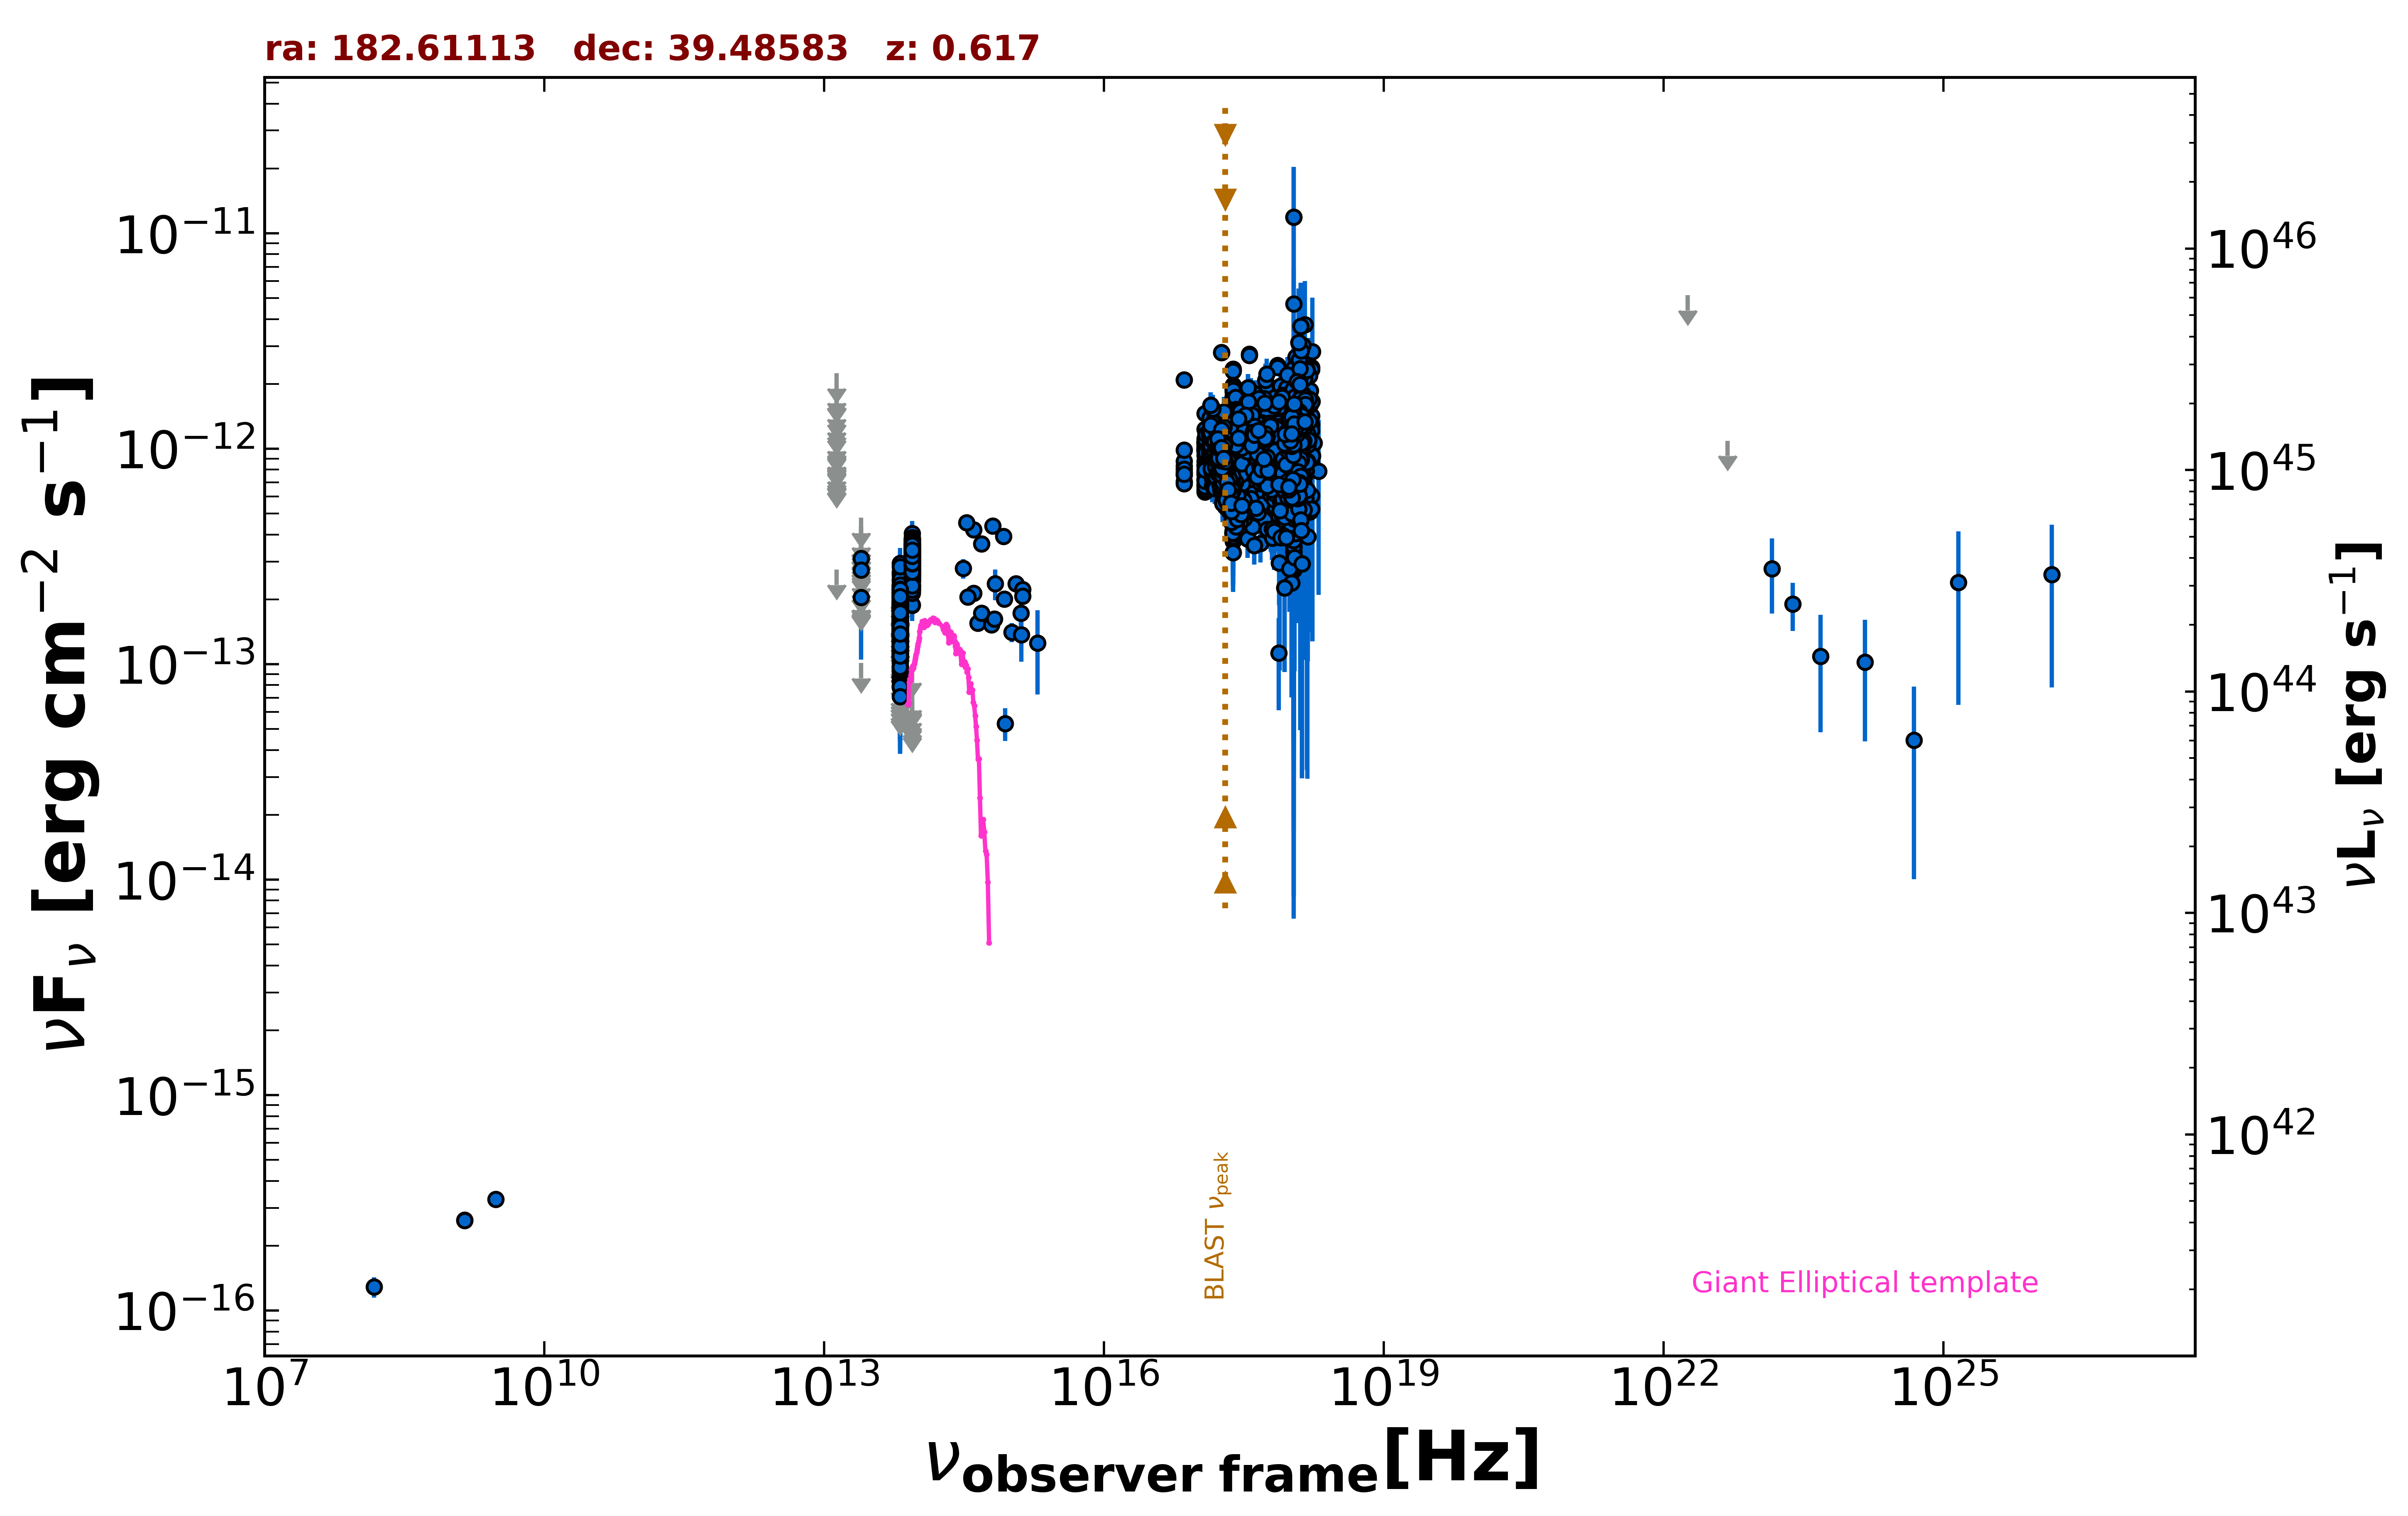

Data behind this chart, as committed beside it:
freq., flux, err_flux, MJD_start, MJD_end, flag, catalog, reference
1.400e+09, 2.632e-16, 2.000e-18, 55000, 55000, , FIRST, White et al. 1997  ApJ  475 479
1.400e+09, 2.618e-16, 9.800e-18, 55000, 55000, , NVSS, Condon et al. 1998  AJ  115  1693
3.000e+09, 3.288e-16, 1.365e-17, 55000, 55000, , VLASSQL, Gordon et al. 2021  ApJS  255  30
2.418e+17, 8.703e-13, 2.015e-14, 55000, 55000, , 4XMM-DR13, Webb et al. 2020  A&A  641  A136
7.253e+16, 8.311e-13, 2.335e-14, 55000, 55000, , 4XMM-DR13, Webb et al. 2020  A&A  641  A136
1.813e+17, 1.048e-12, 2.250e-14, 55000, 55000, , 4XMM-DR13, Webb et al. 2020  A&A  641  A136
3.627e+17, 1.038e-12, 2.000e-14, 55000, 55000, , 4XMM-DR13, Webb et al. 2020  A&A  641  A136
7.253e+17, 8.332e-13, 2.745e-14, 55000, 55000, , 4XMM-DR13, Webb et al. 2020  A&A  641  A136
1.692e+18, 9.109e-13, 7.190e-14, 55000, 55000, , 4XMM-DR13, Webb et al. 2020  A&A  641  A136
2.418e+17, 8.001e-13, 3.850e-14, 55000, 55000, , 4XMM-DR13, Webb et al. 2020  A&A  641  A136
7.253e+16, 7.568e-13, 3.345e-14, 55000, 55000, , 4XMM-DR13, Webb et al. 2020  A&A  641  A136
1.813e+17, 9.249e-13, 3.185e-14, 55000, 55000, , 4XMM-DR13, Webb et al. 2020  A&A  641  A136
3.627e+17, 9.410e-13, 2.895e-14, 55000, 55000, , 4XMM-DR13, Webb et al. 2020  A&A  641  A136
7.253e+17, 8.458e-13, 4.615e-14, 55000, 55000, , 4XMM-DR13, Webb et al. 2020  A&A  641  A136
1.692e+18, 8.062e-13, 1.420e-13, 55000, 55000, , 4XMM-DR13, Webb et al. 2020  A&A  641  A136
2.418e+17, 8.614e-13, 2.525e-14, 55000, 55000, , 4XMM-DR13, Webb et al. 2020  A&A  641  A136
7.253e+16, 7.818e-13, 2.835e-14, 55000, 55000, , 4XMM-DR13, Webb et al. 2020  A&A  641  A136
1.813e+17, 9.980e-13, 2.780e-14, 55000, 55000, , 4XMM-DR13, Webb et al. 2020  A&A  641  A136
3.627e+17, 1.023e-12, 2.510e-14, 55000, 55000, , 4XMM-DR13, Webb et al. 2020  A&A  641  A136
7.253e+17, 8.683e-13, 3.530e-14, 55000, 55000, , 4XMM-DR13, Webb et al. 2020  A&A  641  A136
1.692e+18, 9.093e-13, 8.985e-14, 55000, 55000, , 4XMM-DR13, Webb et al. 2020  A&A  641  A136
2.418e+17, 2.348e-12, 8.500e-15, 55000, 55000, , 4XMM-DR13, Webb et al. 2020  A&A  641  A136
7.253e+16, 2.091e-12, 9.000e-15, 55000, 55000, , 4XMM-DR13, Webb et al. 2020  A&A  641  A136
1.813e+17, 2.806e-12, 9.500e-15, 55000, 55000, , 4XMM-DR13, Webb et al. 2020  A&A  641  A136
3.627e+17, 2.754e-12, 1.000e-14, 55000, 55000, , 4XMM-DR13, Webb et al. 2020  A&A  641  A136
7.253e+17, 2.443e-12, 1.450e-14, 55000, 55000, , 4XMM-DR13, Webb et al. 2020  A&A  641  A136
1.692e+18, 2.392e-12, 3.000e-14, 55000, 55000, , 4XMM-DR13, Webb et al. 2020  A&A  641  A136
2.418e+17, 1.109e-12, 3.750e-14, 55000, 55000, , 4XMM-DR13, Webb et al. 2020  A&A  641  A136
7.253e+16, 8.747e-13, 3.785e-14, 55000, 55000, , 4XMM-DR13, Webb et al. 2020  A&A  641  A136
1.813e+17, 1.204e-12, 3.850e-14, 55000, 55000, , 4XMM-DR13, Webb et al. 2020  A&A  641  A136
3.627e+17, 1.260e-12, 3.500e-14, 55000, 55000, , 4XMM-DR13, Webb et al. 2020  A&A  641  A136
7.253e+17, 1.170e-12, 5.300e-14, 55000, 55000, , 4XMM-DR13, Webb et al. 2020  A&A  641  A136
1.692e+18, 1.297e-12, 1.340e-13, 55000, 55000, , 4XMM-DR13, Webb et al. 2020  A&A  641  A136
2.418e+17, 2.314e-12, 1.450e-14, 55000, 55000, , 4XMM-DR13, Webb et al. 2020  A&A  641  A136
7.253e+16, 2.088e-12, 1.600e-14, 55000, 55000, , 4XMM-DR13, Webb et al. 2020  A&A  641  A136
1.813e+17, 2.798e-12, 1.650e-14, 55000, 55000, , 4XMM-DR13, Webb et al. 2020  A&A  641  A136
3.627e+17, 2.716e-12, 1.650e-14, 55000, 55000, , 4XMM-DR13, Webb et al. 2020  A&A  641  A136
7.253e+17, 2.384e-12, 2.450e-14, 55000, 55000, , 4XMM-DR13, Webb et al. 2020  A&A  641  A136
1.692e+18, 2.335e-12, 5.000e-14, 55000, 55000, , 4XMM-DR13, Webb et al. 2020  A&A  641  A136
2.418e+17, 7.198e-13, 7.650e-15, 55000, 55000, , 4XMM-DR13, Webb et al. 2020  A&A  641  A136
7.253e+16, 8.065e-13, 8.650e-15, 55000, 55000, , 4XMM-DR13, Webb et al. 2020  A&A  641  A136
1.813e+17, 9.630e-13, 9.400e-15, 55000, 55000, , 4XMM-DR13, Webb et al. 2020  A&A  641  A136
3.627e+17, 8.735e-13, 1.005e-14, 55000, 55000, , 4XMM-DR13, Webb et al. 2020  A&A  641  A136
7.253e+17, 7.104e-13, 1.455e-14, 55000, 55000, , 4XMM-DR13, Webb et al. 2020  A&A  641  A136
1.692e+18, 6.049e-13, 2.555e-14, 55000, 55000, , 4XMM-DR13, Webb et al. 2020  A&A  641  A136
2.418e+17, 9.680e-13, 2.610e-14, 55000, 55000, , 4XMM-DR13, Webb et al. 2020  A&A  641  A136
7.253e+16, 7.041e-13, 2.605e-14, 55000, 55000, , 4XMM-DR13, Webb et al. 2020  A&A  641  A136
1.813e+17, 9.674e-13, 2.635e-14, 55000, 55000, , 4XMM-DR13, Webb et al. 2020  A&A  641  A136
3.627e+17, 1.051e-12, 2.450e-14, 55000, 55000, , 4XMM-DR13, Webb et al. 2020  A&A  641  A136
7.253e+17, 1.064e-12, 3.800e-14, 55000, 55000, , 4XMM-DR13, Webb et al. 2020  A&A  641  A136
1.692e+18, 1.216e-12, 9.300e-14, 55000, 55000, , 4XMM-DR13, Webb et al. 2020  A&A  641  A136
2.418e+17, 9.112e-13, 2.695e-14, 55000, 55000, , 4XMM-DR13, Webb et al. 2020  A&A  641  A136
7.253e+16, 6.886e-13, 2.815e-14, 55000, 55000, , 4XMM-DR13, Webb et al. 2020  A&A  641  A136
1.813e+17, 9.645e-13, 2.870e-14, 55000, 55000, , 4XMM-DR13, Webb et al. 2020  A&A  641  A136
3.627e+17, 1.068e-12, 2.700e-14, 55000, 55000, , 4XMM-DR13, Webb et al. 2020  A&A  641  A136
7.253e+17, 1.014e-12, 4.075e-14, 55000, 55000, , 4XMM-DR13, Webb et al. 2020  A&A  641  A136
1.692e+18, 1.044e-12, 9.545e-14, 55000, 55000, , 4XMM-DR13, Webb et al. 2020  A&A  641  A136
2.418e+17, 7.990e-13, 4.030e-14, 55000, 55000, , 4XMM-DR13, Webb et al. 2020  A&A  641  A136
7.253e+16, 7.625e-13, 4.080e-14, 55000, 55000, , 4XMM-DR13, Webb et al. 2020  A&A  641  A136
1.813e+17, 9.111e-13, 3.870e-14, 55000, 55000, , 4XMM-DR13, Webb et al. 2020  A&A  641  A136
... 5,048 more rows
